Run: headless pygame with SDL's dummy video driver; simulated clock (each Clock.tick advances the game by its frame time, no real sleeping); random seed 0; keys injected as events and as key.get_pressed() state; no mouse input.
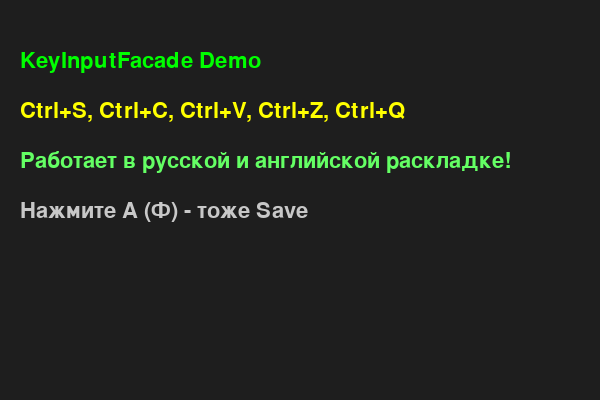
Frame 1 of 4 · flips 1–60 · no input
Frame 2 of 4 · flips 61–180 · tapped SPACE, RETURN · held RIGHT (→), D · screen unchanged from frame 1, image omitted
Frame 3 of 4 · flips 181–300 · held DOWN (↓), S · screen unchanged from frame 2, image omitted
Frame 4 of 4 · flips 301–420 · held LEFT (←), A, UP (↑), W · screen unchanged from frame 3, image omitted

The pygame program that drew these frames:

import pygame
import sys

class KeyCommand:
    """Базовый класс для команд клавиш"""
    def execute(self):
        pass

class KeyInputFacade:
    """Фасад для работы с клавиатурой с поддержкой русской раскладки"""
    
    def __init__(self):
        self.key_bindings = {}  # {key: command}
        self.scan_bindings = {}  # {(mod, scan): command}
        self.char_bindings = {}  # {'char': command} - привязка по символу
        self.combo_bindings = {}  # {'combo_string': command}
        self.mod_bindings = {}
        self.held_keys = set()
        
        # Маппинг русских символов на английские
        self.ru_to_en = {
            # Строчные
            'й': 'q', 'ц': 'w', 'у': 'e', 'к': 'r', 'е': 'e', 'н': 'n',
            'г': 'g', 'ш': 'i', 'щ': 'o', 'з': 'z', 'х': 'x', 'ъ': ']',
            'ф': 'a', 'ы': 's', 'в': 'd', 'а': 'f', 'п': 'g', 'р': 'h',
            'о': 'j', 'л': 'k', 'д': 'l', 'ж': ';', 'э': "'", 'ё': '`',
            'я': 'z', 'ч': 'x', 'с': 'c', 'м': 'v', 'и': 'b', 'т': 'n',
            'ь': 'm', 'б': ',', 'ю': '.',
            
            # Заглавные
            'Й': 'Q', 'Ц': 'W', 'У': 'E', 'К': 'R', 'Е': 'E', 'Н': 'N',
            'Г': 'G', 'Ш': 'I', 'Щ': 'O', 'З': 'Z', 'Х': 'X', 'Ъ': '}',
            'Ф': 'A', 'Ы': 'S', 'В': 'D', 'А': 'F', 'П': 'G', 'Р': 'H',
            'О': 'J', 'Л': 'K', 'Д': 'L', 'Ж': ':', 'Э': '"', 'Ё': '~',
            'Я': 'Z', 'Ч': 'X', 'С': 'C', 'М': 'V', 'И': 'B', 'Т': 'N',
            'Ь': 'M', 'Б': '<', 'Ю': '>',
        }
        
        # Обратный маппинг (английские на русские)
        self.en_to_ru = {v: k for k, v in self.ru_to_en.items()}
        
        # Кэш для быстрого доступа
        self.key_names_cache = {}
        
        # Настройка повторения клавиш
        pygame.key.set_repeat(500, 50)
        
        # Режим отладки
        self.debug_mode = False
    
    def normalize_key(self, key_char):
        """Преобразует русский символ в английский"""
        if key_char in self.ru_to_en:
            return self.ru_to_en[key_char]
        return key_char
    
    def get_key_char(self, event):
        """Получает символ клавиши с учетом раскладки"""
        if event.unicode:
            return event.unicode
        return None
    
    def bind_key(self, key, command):
        """Привязать команду к клавише (по коду клавиши)"""
        if isinstance(command, KeyCommand):
            self.key_bindings[key] = command
        else:
            raise ValueError("Объект должен быть экземпляром KeyCommand")
    
    def bind_char(self, char, command):
        """Привязать команду к символу (работает в любой раскладке)"""
        if isinstance(command, KeyCommand):
            # Сохраняем привязку для символа
            self.char_bindings[char.lower()] = command
        else:
            raise ValueError("Объект должен быть экземпляром KeyCommand")
    
    def bind_mod_key(self, mod, key, command):
        """Привязать команду к комбинации с модификатором"""
        if isinstance(command, KeyCommand):
            self.mod_bindings[(mod, key)] = command
        else:
            raise ValueError("Объект должен быть экземпляром KeyCommand")
    
    def bind_combo(self, combo, command):
        """Привязать команду к комбинации (например 'ctrl+c') с поддержкой русской раскладки"""
        parts = combo.lower().split('+')
        key_name = parts[-1]
        mods = 0
        
        if 'ctrl' in parts:
            mods |= pygame.KMOD_CTRL
        if 'shift' in parts:
            mods |= pygame.KMOD_SHIFT
        if 'alt' in parts:
            mods |= pygame.KMOD_ALT
        
        # Сохраняем строковое представление комбинации
        self.combo_bindings[combo.lower()] = command
        
        # Пытаемся найти константу клавиши
        try:
            # Проверяем, является ли key_name буквой
            if len(key_name) == 1 and key_name.isalpha():
                # Для букв используем символьную привязку
                if mods:
                    # Для комбинаций с модификаторами сохраняем в mod_bindings как строку
                    self.mod_bindings[(mods, key_name)] = command
                else:
                    # Обычная клавиша
                    self.bind_char(key_name, command)
            else:
                # Для специальных клавиш (f1, space и т.д.)
                key_const = getattr(pygame, f"K_{key_name}")
                if mods:
                    self.bind_mod_key(mods, key_const, command)
                else:
                    self.bind_key(key_const, command)
        except AttributeError:
            print(f"Предупреждение: клавиша {key_name} не найдена в pygame")
    
    def bind_scan_code(self, scan_code, mod, command):
        """Привязать команду к скан-коду (не зависит от раскладки)"""
        if isinstance(command, KeyCommand):
            self.scan_bindings[(mod, scan_code)] = command
        else:
            raise ValueError("Объект должен быть экземпляром KeyCommand")
    
    def handle_event(self, event):
        """Обработка событий клавиатуры"""
        if event.type == pygame.KEYDOWN:
            if self.debug_mode:
                self._debug_print(event)
            
            self.held_keys.add(event.key)
            key_char = self.get_key_char(event)
            
            # 1. Проверяем комбинации (самый высокий приоритет)
            if self._check_combo_bindings(event, key_char):
                return
            
            # 2. Скан-коды
            if self._check_scan_bindings(event):
                return
            
            # 3. Комбинации с модификаторами
            if self._check_mod_bindings(event, key_char):
                return
            
            # 4. Привязка по символу
            if key_char and self._check_char_bindings(key_char, event.mod):
                return
            
            # 5. Обычные клавиши по коду
            self._check_key_bindings(event.key)
        
        elif event.type == pygame.KEYUP:
            if event.key in self.held_keys:
                self.held_keys.remove(event.key)
    
    def _check_scan_bindings(self, event):
        """Проверка привязок по скан-коду"""
        for (mod, scan), cmd in self.scan_bindings.items():
            if event.scancode == scan:
                if mod == pygame.KMOD_NONE or (event.mod & mod):
                    if self.debug_mode:
                        print(f"Скан-код: {scan} -> команда")
                    cmd.execute()
                    return True
        return False
    
    def _check_combo_bindings(self, event, key_char):
        """Проверка комбинаций клавиш"""
        if not key_char:
            return False
        
        mods = []
        if event.mod & pygame.KMOD_CTRL:
            mods.append('ctrl')
        if event.mod & pygame.KMOD_SHIFT:
            mods.append('shift')
        if event.mod & pygame.KMOD_ALT:
            mods.append('alt')
        
        # Формируем строку комбинации
        combo = '+'.join(mods + [key_char.lower()])
        
        if combo in self.combo_bindings:
            if self.debug_mode:
                print(f"Комбинация: {combo} -> команда")
            self.combo_bindings[combo].execute()
            return True
        
        return False
    
    def _check_mod_bindings(self, event, key_char):
        """Проверка комбинаций с модификаторами"""
        # Нормализуем символ для сравнения
        norm_char = self.normalize_key(key_char) if key_char else None
        
        for (req_mods, req_key), command in self.mod_bindings.items():
            # Проверяем совпадение модификаторов
            if (event.mod & req_mods) != req_mods:
                continue
            
            # Проверяем совпадение клавиши
            key_matches = False
            
            # По коду клавиши
            if isinstance(req_key, int):
                key_matches = (event.key == req_key)
            
            # По символу (с поддержкой русской раскладки)
            if norm_char and isinstance(req_key, str):
                key_matches = (norm_char.lower() == req_key.lower())
            
            if key_matches:
                if self.debug_mode:
                    mod_names = self._get_mod_names(req_mods)
                    key_name = self._get_key_name(event.key, norm_char)
                    print(f"Комбинация: {'+'.join(mod_names + [key_name])} -> команда")
                command.execute()
                return True
        
        return False
    
    def _check_char_bindings(self, key_char, mods):
        """Проверка привязок по символу"""
        # Проверяем оригинальный символ
        if key_char.lower() in self.char_bindings:
            # Проверяем, не является ли это частью комбинации с модификатором
            if mods & pygame.KMOD_CTRL:
                # Для Ctrl+буква используем отдельную обработку
                combo = f"ctrl+{key_char.lower()}"
                if combo in self.combo_bindings:
                    return False  # Пусть обработается через combo_bindings
            
            if self.debug_mode:
                print(f"Символ: {key_char} -> команда")
            self.char_bindings[key_char.lower()].execute()
            return True
        
        # Проверяем нормализованный символ (русский -> английский)
        norm_char = self.normalize_key(key_char)
        if norm_char != key_char and norm_char.lower() in self.char_bindings:
            if self.debug_mode:
                print(f"Символ (норм.): {key_char} -> {norm_char} -> команда")
            self.char_bindings[norm_char.lower()].execute()
            return True
        
        return False
    
    def _check_key_bindings(self, key):
        """Проверка привязок по коду клавиши"""
        if key in self.key_bindings:
            if self.debug_mode:
                print(f"Код клавиши: {key} -> команда")
            self.key_bindings[key].execute()
            return True
        return False
    
    def is_held(self, key):
        """Проверка, удерживается ли клавиша"""
        if isinstance(key, str):
            # Поиск по символу
            for held_key in self.held_keys:
                key_name = pygame.key.name(held_key)
                if key_name.lower() == key.lower():
                    return True
            return False
        return key in self.held_keys
    
    def get_pressed_mods(self):
        """Получить текущие нажатые модификаторы"""
        mods = 0
        keys = pygame.key.get_pressed()
        
        if keys[pygame.K_LCTRL] or keys[pygame.K_RCTRL]:
            mods |= pygame.KMOD_CTRL
        if keys[pygame.K_LSHIFT] or keys[pygame.K_RSHIFT]:
            mods |= pygame.KMOD_SHIFT
        if keys[pygame.K_LALT] or keys[pygame.K_RALT]:
            mods |= pygame.KMOD_ALT
        
        return mods
    
    def clear_bindings(self):
        """Очистить все привязки"""
        self.key_bindings.clear()
        self.scan_bindings.clear()
        self.char_bindings.clear()
        self.combo_bindings.clear()
    
    def set_debug(self, enabled=True):
        """Включить/выключить режим отладки"""
        self.debug_mode = enabled
    
    def _debug_print(self, event):
        """Вывод отладочной информации"""
        key_name = pygame.key.name(event.key)
        key_char = self.get_key_char(event)
        mod_names = self._get_mod_names(event.mod)
        
        print(f"KEYDOWN: код={event.key}, имя={key_name}, скан={event.scancode}, "
              f"символ={key_char or 'None'}, моды={mod_names}")
    
    def _get_mod_names(self, mods):
        """Получить список названий модификаторов"""
        names = []
        if mods & pygame.KMOD_CTRL:
            names.append('Ctrl')
        if mods & pygame.KMOD_SHIFT:
            names.append('Shift')
        if mods & pygame.KMOD_ALT:
            names.append('Alt')
        return names
    
    def _get_key_name(self, key_code, key_char=None):
        """Получить имя клавиши для отладки"""
        if key_char:
            return key_char
        return pygame.key.name(key_code)


# Пример использования
class SaveCommand(KeyCommand):
    def execute(self):
        print("💾 Файл сохранен!")

class CopyCommand(KeyCommand):
    def execute(self):
        print("📋 Скопировано!")

class PasteCommand(KeyCommand):
    def execute(self):
        print("📌 Вставлено!")

class UndoCommand(KeyCommand):
    def execute(self):
        print("↩️ Отмена!")

class ExitCommand(KeyCommand):
    def execute(self):
        print("👋 Выход...")
        pygame.quit()
        sys.exit()

def main():
    pygame.init()
    screen = pygame.display.set_mode((600, 400))
    pygame.display.set_caption("KeyInputFacade Demo")
    clock = pygame.time.Clock()
    font = pygame.font.Font(None, 32)
    
    # Создаем фасад
    keyboard = KeyInputFacade()
    keyboard.set_debug(True)  # Включаем отладку
    
    # Привязываем команды
    keyboard.bind_combo('ctrl+s', SaveCommand())
    keyboard.bind_combo('ctrl+c', CopyCommand())
    keyboard.bind_combo('ctrl+v', PasteCommand())
    keyboard.bind_combo('ctrl+z', UndoCommand())
    keyboard.bind_combo('ctrl+q', ExitCommand())
    
    # Привязка по символам (работает в любой раскладке)
    keyboard.bind_char('a', SaveCommand())  # A или Ф вызовут Save
    
    # Привязка по скан-коду (не зависит от раскладки)
    # Скан-код 22 = S в английской, Ы в русской
    keyboard.bind_scan_code(22, pygame.KMOD_CTRL, SaveCommand())
    
    running = True
    while running:
        for event in pygame.event.get():
            if event.type == pygame.QUIT:
                running = False
            
            # Передаем события в фасад
            keyboard.handle_event(event)
        
        # Отрисовка
        screen.fill((30, 30, 30))
        
        text = font.render("KeyInputFacade Demo", True, (0, 255, 0))
        screen.blit(text, (20, 50))
        
        text2 = font.render("Ctrl+S, Ctrl+C, Ctrl+V, Ctrl+Z, Ctrl+Q", True, (255, 255, 0))
        screen.blit(text2, (20, 100))
        
        text3 = font.render("Работает в русской и английской раскладке!", True, (100, 255, 100))
        screen.blit(text3, (20, 150))
        
        text4 = font.render("Нажмите A (Ф) - тоже Save", True, (200, 200, 200))
        screen.blit(text4, (20, 200))
        
        pygame.display.flip()
        clock.tick(60)
    
    pygame.quit()

if __name__ == "__main__":
    main()
